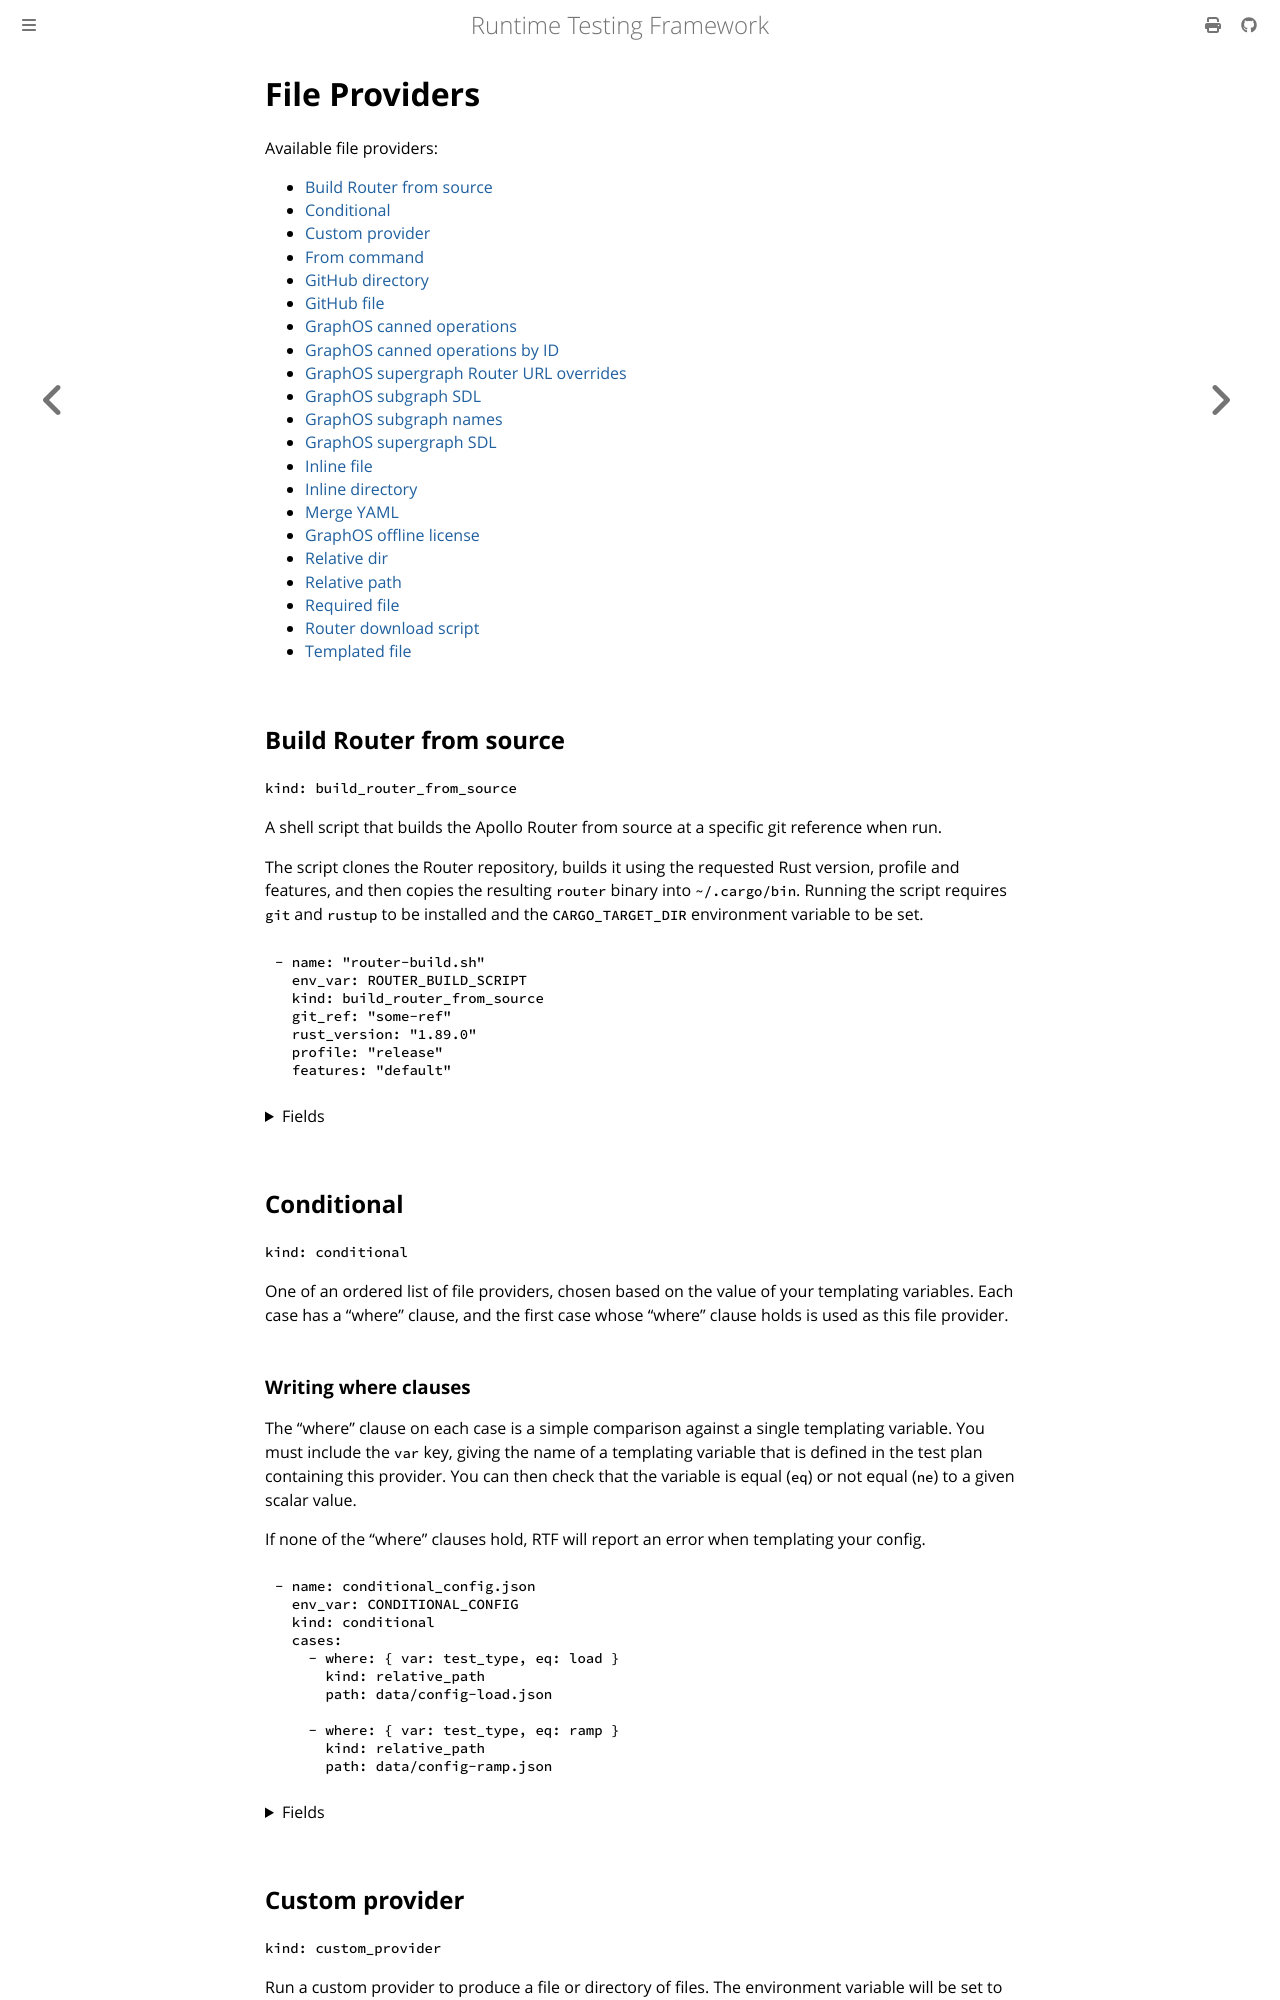

repository: apollographql/runtime-testing-framework · page: reference/framework/file-providers.html · generator: mdbook

<!-- diataxis-type: reference -->

# File Providers

Available file providers:

- [Build Router from source](#build-router-from-source)
- [Conditional](#conditional)
- [Custom provider](#custom-provider)
- [From command](#from-command)
- [GitHub directory](#github-directory)
- [GitHub file](#github-file)
- [GraphOS canned operations](#graphos-canned-operations)
- [GraphOS canned operations by ID](#graphos-canned-operations-by-id)
- [GraphOS supergraph Router URL overrides](#graphos-supergraph-router-url-overrides)
- [GraphOS subgraph SDL](#graphos-subgraph-sdl)
- [GraphOS subgraph names](#graphos-subgraph-names)
- [GraphOS supergraph SDL](#graphos-supergraph-sdl)
- [Inline file](#inline-file)
- [Inline directory](#inline-directory)
- [Merge YAML](#merge-yaml)
- [GraphOS offline license](#graphos-offline-license)
- [Relative dir](#relative-dir)
- [Relative path](#relative-path)
- [Required file](#required-file)
- [Router download script](#router-download-script)
- [Templated file](#templated-file)

## Build Router from source

`kind: build_router_from_source`

A shell script that builds the Apollo Router from source at a specific git reference when run.

The script clones the Router repository, builds it using the requested Rust version, profile and
features, and then copies the resulting `router` binary into `~/.cargo/bin`. Running the script
requires `git` and `rustup` to be installed and the `CARGO_TARGET_DIR` environment variable to be
set.

```yaml
- name: "router-build.sh"
  env_var: ROUTER_BUILD_SCRIPT
  kind: build_router_from_source
  git_ref: "some-ref"
  rust_version: "1.89.0"
  profile: "release"
  features: "default"
```

<details>
<summary>Fields</summary>

### `git_ref` (required)

The git reference of the Router repository to build: a full or partial commit hash, a branch name or
a tag.

### `features`

A comma separated list of cargo features to build the Router with.

Defaults to `"default"` if unset.

### `profile`

The cargo profile to build the Router with.

Defaults to `"release"` if unset.

### `rust_version`

The Rust toolchain to build the Router with, such as `"1.78.0"`, `"beta"` or `"nightly"`.

Defaults to `"stable"` if unset.

</details>

## Conditional

`kind: conditional`

One of an ordered list of file providers, chosen based on the value of your templating variables.
Each case has a "where" clause, and the first case whose "where" clause holds is used as this file
provider.

### Writing where clauses

The "where" clause on each case is a simple comparison against a single templating variable. You
must include the `var` key, giving the name of a templating variable that is defined in the test
plan containing this provider. You can then check that the variable is equal (`eq`) or not equal
(`ne`) to a given scalar value.

If none of the "where" clauses hold, RTF will report an error when templating your config.

```yaml
- name: conditional_config.json
  env_var: CONDITIONAL_CONFIG
  kind: conditional
  cases:
    - where: { var: test_type, eq: load }
      kind: relative_path
      path: data/config-load.json

    - where: { var: test_type, eq: ramp }
      kind: relative_path
      path: data/config-ramp.json
```

<details>
<summary>Fields</summary>

### `cases` (required)

The cases to check, in order. Each case is a file provider with an additional `where` key.

<details>
<summary>Fields</summary>

#### `where` (required)

The clause that must hold for this case to be used.

<details>
<summary>Fields</summary>

##### `var` (required)

The name of the templating variable to check.

</details>

<details>
<summary>Variants</summary>

##### `eq`

The variable must be equal to the given scalar value.

##### `ne`

The variable must not be equal to the given scalar value.

</details>

</details>

<details>
<summary>Variants</summary>

- Any [file provider](#file-providers)

</details>

</details>
